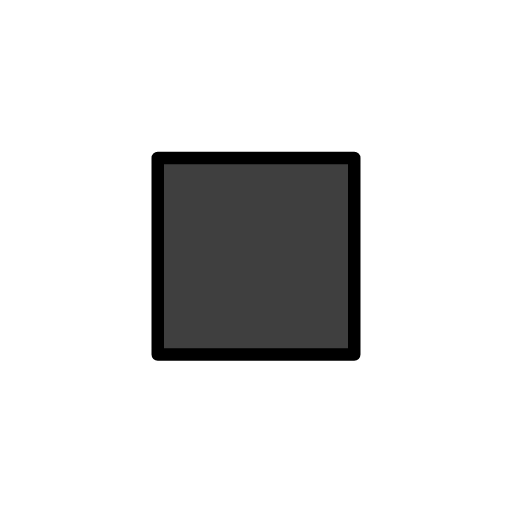
t = 0.00 s
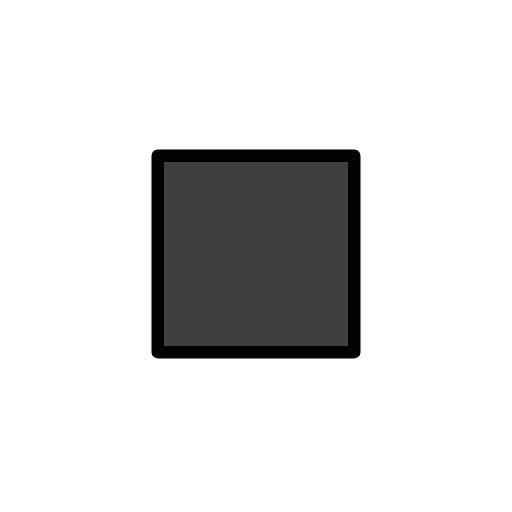
t = 0.48 s
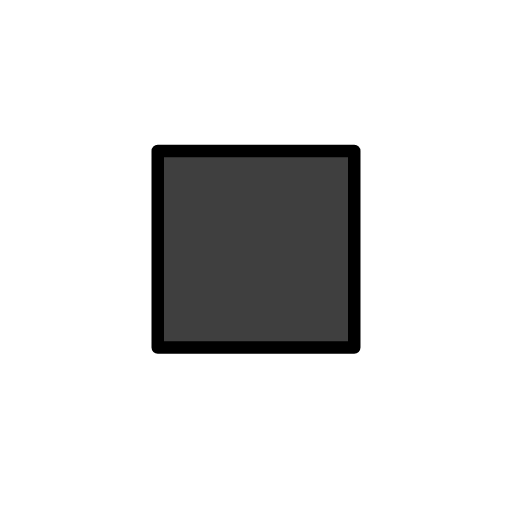
t = 1.43 s
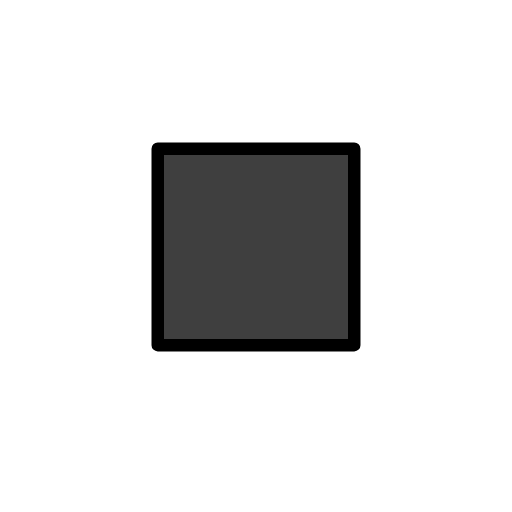
t = 1.90 s
t = 2.38 s: frame unchanged from t = 1.43 s, image omitted
t = 3.33 s: frame unchanged from t = 0.48 s, image omitted

The animated SVG that drew these frames (rendered in a browser with its animation timeline set to each time). Animation: 1 SMIL element (animateTransform=1); one cycle of 3.80 s, repeats indefinitely.

<?xml version='1.0' encoding='utf-8'?>
<svg xmlns="http://www.w3.org/2000/svg" id="emoji" viewBox="-5 -5 82 82" width="200" height="200" role="img">
  <title>OpenMoji: black medium-small square</title><g><g id="line-supplement">
    <path id="kleines mittleres schwarzes quadrat color 1" fill="#000" d="M51.7357 20.3059H20.2643V51.7773H51.7357V20.3059Z" />
  </g>
  <g id="color">
    <path id="kleines mittleres schwarzes quadrat color 2" fill="#3F3F3F" d="M51.7357 20.3059H20.2643V51.7773H51.7357V20.3059Z" />
  </g>
  <g id="line">
    <path id="kleines mittleres schwarzes quadrat line 1" fill="none" stroke="#000" stroke-linecap="round" stroke-linejoin="round" stroke-width="2" d="M51.7357 20.3059H20.2643V51.7773H51.7357V20.3059Z" />
  </g>
<animateTransform attributeName="transform" type="translate" values="0 0;0 -1.5;0 0" dur="3.8s" repeatCount="indefinite" /></g></svg>
